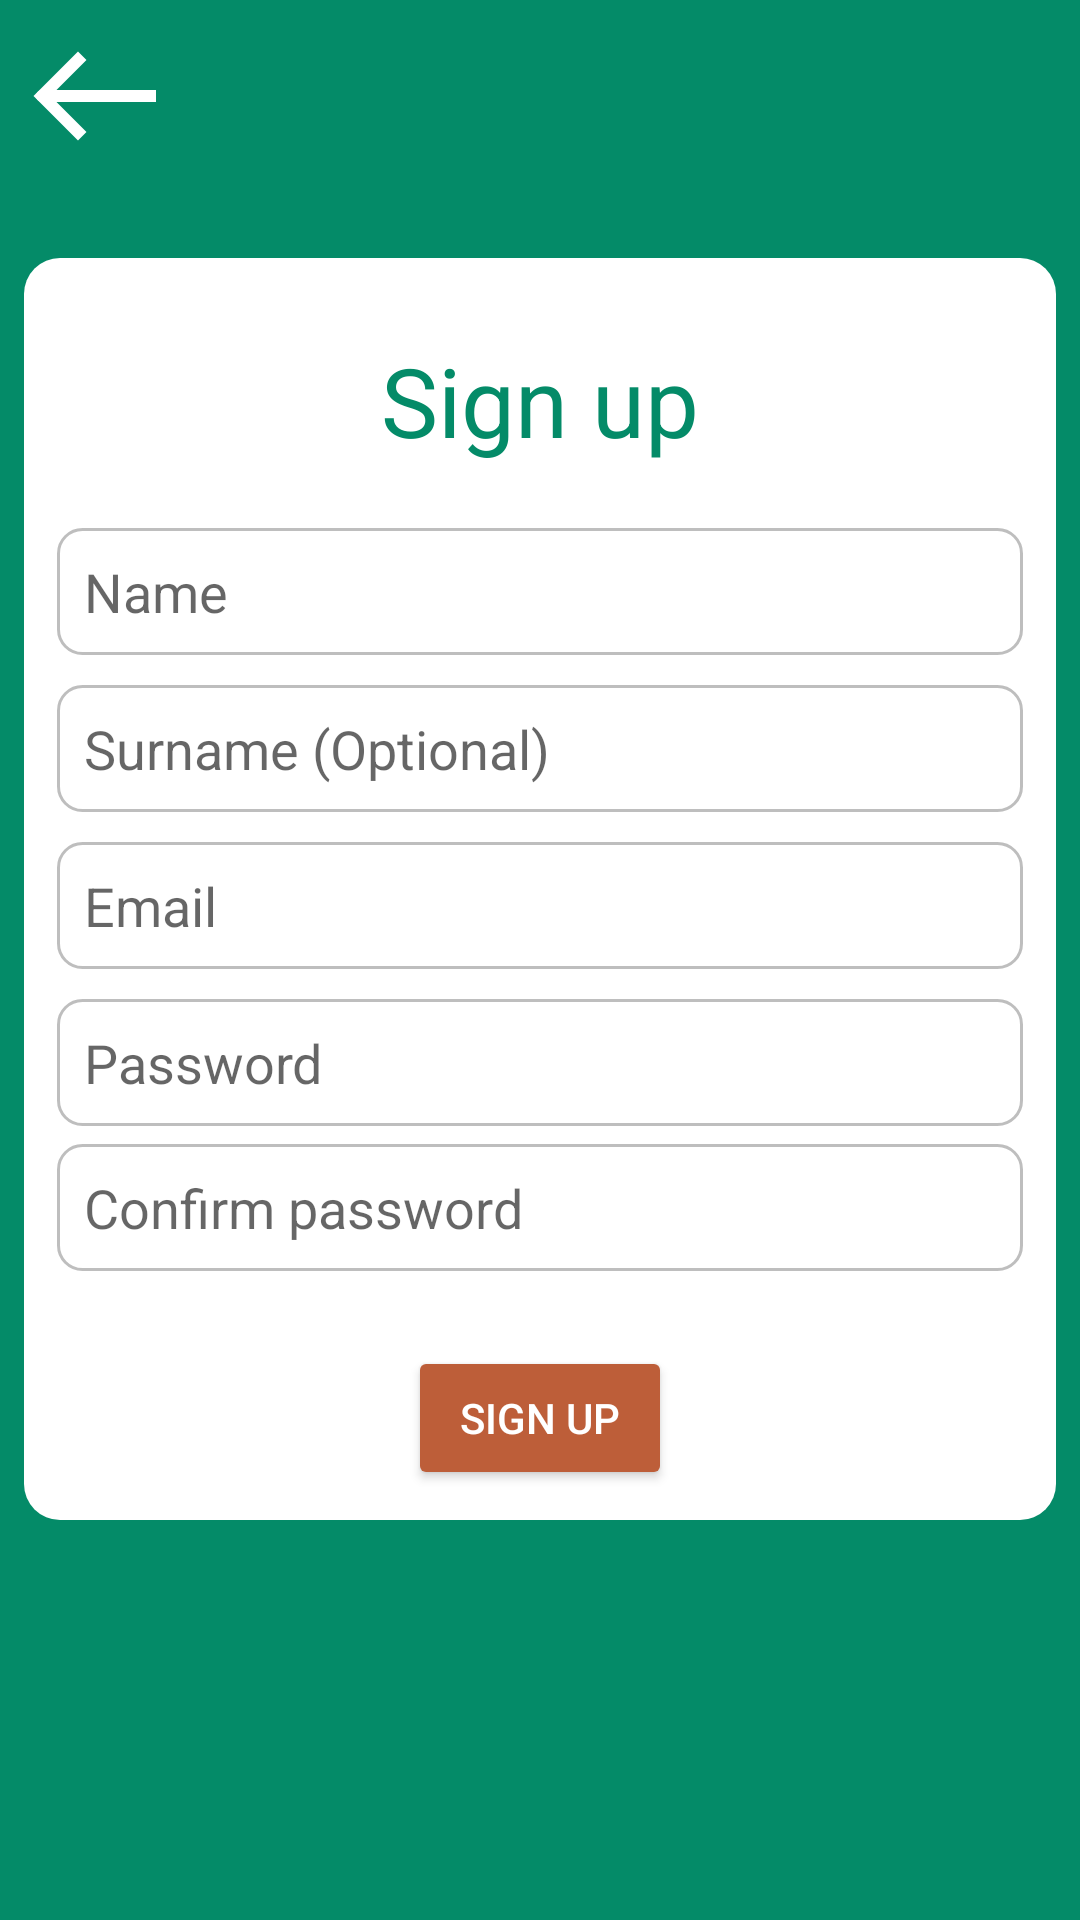

Reconstruct the res/layout file that produces this screen, plus the resources it refers to.
<!-- AndroidManifest.xml: application theme Theme.AudioguiasAndroid -->
<!-- res/layout/activity_signup.xml -->
<?xml version="1.0" encoding="utf-8"?>
<androidx.constraintlayout.widget.ConstraintLayout xmlns:android="http://schemas.android.com/apk/res/android"
    xmlns:app="http://schemas.android.com/apk/res-auto"
    xmlns:tools="http://schemas.android.com/tools"
    android:layout_width="match_parent"
    android:layout_height="match_parent"
    android:background="@color/colorPrimary"
    tools:context=".view.SignUpActivity">

    <ImageView
        android:id="@+id/backButton_SignUp"
        android:layout_width="wrap_content"
        android:layout_height="wrap_content"
        android:src="@drawable/arrow_left_white"
        app:layout_constraintStart_toStartOf="parent"
        app:layout_constraintTop_toTopOf="parent"
        android:layout_margin="8dp"
        android:contentDescription="@string/back"/>

    <LinearLayout
        android:layout_width="0dp"
        android:layout_height="wrap_content"
        android:layout_marginHorizontal="8dp"
        android:layout_marginTop="30dp"
        android:orientation="vertical"
        app:layout_constraintEnd_toEndOf="parent"
        app:layout_constraintStart_toStartOf="parent"
        app:layout_constraintTop_toBottomOf="@+id/backButton_SignUp"
        android:background="@drawable/rounded_corners"
        android:padding="10dp">

        <TextView
            android:layout_width="wrap_content"
            android:layout_height="wrap_content"
            android:layout_gravity="center"
            android:text="@string/signUp"
            android:textSize="32sp"
            android:textColor="@color/colorPrimary"
            android:layout_marginVertical="16dp"/>


        <EditText
            android:id="@+id/nameEditText_SignUp"
            android:layout_width="match_parent"
            android:layout_height="wrap_content"
            android:ems="10"
            android:hint="@string/name"
            android:inputType="textPersonName"
            android:singleLine="true"
            android:maxLines="1"
            android:layout_marginVertical="4dp"
            android:background="@drawable/edittext_border"
            android:padding="10dp"/>

        <EditText
            android:id="@+id/surnameEditText_SignUp"
            android:layout_width="match_parent"
            android:layout_height="wrap_content"
            android:ems="10"
            android:hint="@string/surname_optional"
            android:inputType="textPersonName"
            android:singleLine="true"
            android:maxLines="1"
            android:layout_marginVertical="4dp"
            android:background="@drawable/edittext_border"
            android:padding="10dp"/>


        <EditText
            android:id="@+id/emailEditText_SignUp"
            android:layout_width="match_parent"
            android:layout_height="wrap_content"
            android:ems="10"
            android:hint="@string/email"
            android:inputType="textEmailAddress"
            android:singleLine="true"
            android:maxLines="1"
            android:layout_marginVertical="4dp"
            android:background="@drawable/edittext_border"
            android:padding="10dp"/>

        <EditText
            android:id="@+id/passwordEditText_SignUp"
            android:layout_width="match_parent"
            android:layout_height="wrap_content"
            android:ems="10"
            android:hint="@string/password"
            android:inputType="textPassword"
            android:singleLine="true"
            android:maxLines="1"
            android:layout_marginVertical="4dp"
            android:background="@drawable/edittext_border"
            android:padding="10dp"/>
        <EditText
            android:id="@+id/password2EditText_SignUp"
            android:layout_width="match_parent"
            android:layout_height="wrap_content"
            android:ems="10"
            android:hint="@string/confirm_password"
            android:inputType="textPassword"
            android:singleLine="true"
            android:maxLines="1"
            android:background="@drawable/edittext_border"
            android:padding="10dp"/>

        <Button
            android:id="@+id/signUpButtton_SignUp"
            android:layout_width="wrap_content"
            android:layout_height="wrap_content"
            android:text="@string/signUp"
            android:textColor="@color/white"
            android:layout_marginTop="24dp"
            android:layout_gravity="center"
            android:backgroundTint="@color/red"/>


    </LinearLayout>
</androidx.constraintlayout.widget.ConstraintLayout>
<!-- resources referenced by this layout -->
<resources>
  <color name="colorPrimary">#048B68</color>
  <color name="red">#BD5E39</color>
  <color name="white">#FFFFFFFF</color>
  <!-- drawable arrow_left_white (drawable) -->
  <vector xmlns:android="http://schemas.android.com/apk/res/android"
      android:width="48dp"
      android:height="48dp"
      android:viewportWidth="24"
      android:viewportHeight="24">
    <path
        android:pathData="M9,6l-6,6 6,6"
        android:strokeLineJoin="miter"
        android:strokeWidth="2"
        android:fillColor="#00000000"
        android:strokeColor="#FFFFFFFF"
        android:strokeLineCap="square"/>
    <path
        android:pathData="M21,12H4"
        android:strokeLineJoin="miter"
        android:strokeWidth="2"
        android:fillColor="#00000000"
        android:strokeColor="#FFFFFFFF"
        android:strokeLineCap="square"/>
    <path
        android:pathData="M3,12h1"
        android:strokeLineJoin="miter"
        android:strokeWidth="2"
        android:fillColor="#00000000"
        android:strokeColor="#FFFFFFFF"
        android:strokeLineCap="round"/>
  </vector>
  <!-- drawable edittext_border (drawable) -->
  <?xml version="1.0" encoding="utf-8"?>
  <layer-list xmlns:android="http://schemas.android.com/apk/res/android">
      <item>
          <shape android:shape="rectangle">
              <solid android:color="#FFFFFF"/> 
              <corners android:radius="8dp"/> 
          </shape>
      </item>
      <item android:right="1dp" android:left="1dp" android:top="1dp" android:bottom="1dp">
          <shape android:shape="rectangle">
              <stroke android:width="1dp" android:color="#41000000"/> 
              <solid android:color="#FFFFFF"/> 
              <corners android:radius="8dp"/> 
          </shape>
      </item>
  </layer-list>
  <!-- drawable rounded_corners (drawable) -->
  <?xml version="1.0" encoding="utf-8"?>
  <shape xmlns:android="http://schemas.android.com/apk/res/android">
      <solid android:color="#FFFFFF"/> 
      <corners android:radius="12dp"/> 
  </shape>
  <string name="back">Back</string>
  <string name="confirm_password">Confirm password</string>
  <string name="email" translatable="false">Email</string>
  <string name="name">Name</string>
  <string name="password">Password</string>
  <string name="signUp">Sign up</string>
  <string name="surname_optional">Surname (Optional)</string>
  <style name="Theme.AudioguiasAndroid" parent="Theme.MaterialComponents.Light.DarkActionBar">
          
          <item name="colorPrimary">@color/colorPrimary</item>
          <item name="colorOnPrimary">@color/white</item>
          
          <item name="colorSecondary">@color/colorAccent</item>
          <item name="colorOnSecondary">#27474747</item>
          
          <item name="android:statusBarColor">@color/black</item>
          
          <item name="windowActionBar">true</item>
          <item name="windowNoTitle">true</item>
      </style>
  <color name="colorAccent">#D9D4C1</color>
  <color name="black">#FF000000</color>
</resources>
